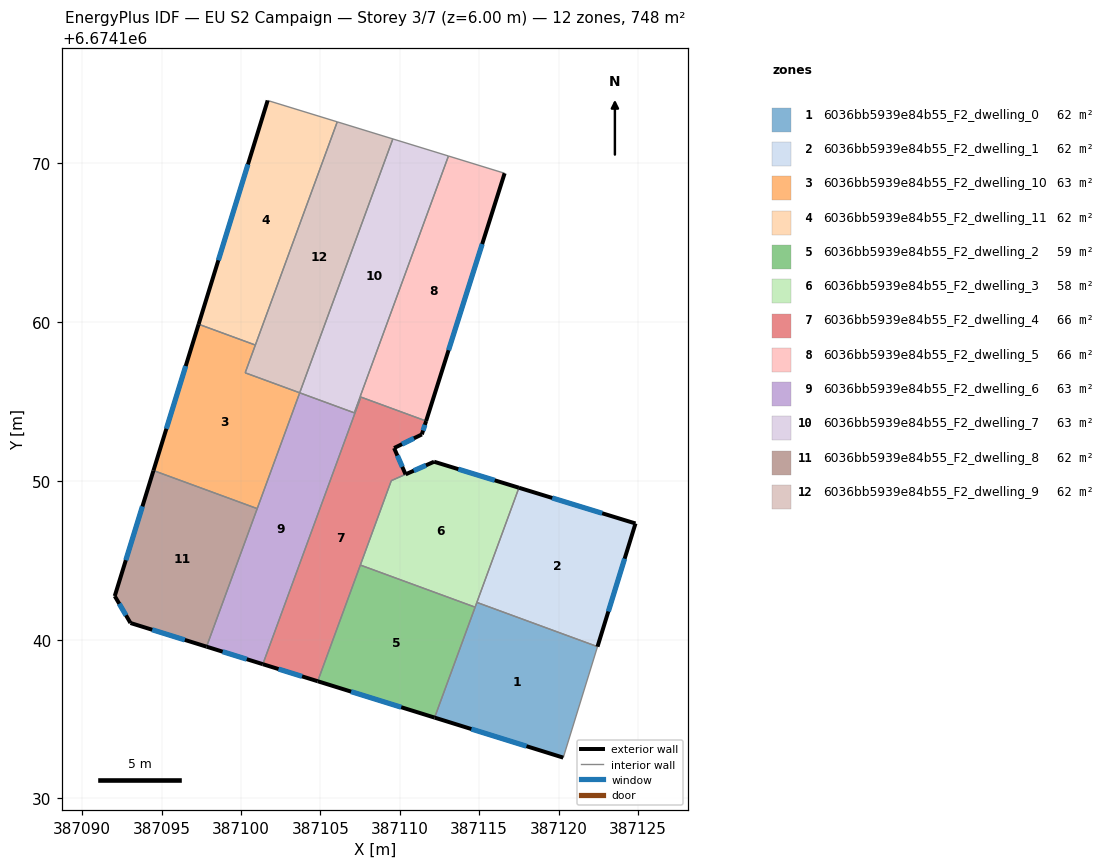
=== STOREY PLAN SPEC (per zone: floor XY polygon, exterior-wall plan segments, windows/doors) ===
zone 1: 6036bb5939e84b55_F2_dwelling_0  (62.3 m²)
  floor: (387122.45, 6674139.56) (387120.29, 6674132.57) (387112.19, 6674135.09) (387114.85, 6674142.35)
  exterior wall: (387112.19, 6674135.09) – (387120.29, 6674132.57)  [8.5 m]
    window: (387114.51, 6674134.37) – (387117.98, 6674133.29)  [4.7 m²]
  interior walls: 4
zone 2: 6036bb5939e84b55_F2_dwelling_1  (62.3 m²)
  floor: (387124.85, 6674147.32) (387122.45, 6674139.56) (387114.85, 6674142.35) (387117.50, 6674149.57)
  exterior wall: (387122.45, 6674139.56) – (387124.85, 6674147.32)  [8.1 m]
    window: (387123.14, 6674141.78) – (387124.16, 6674145.10)  [4.5 m²]
  exterior wall: (387124.85, 6674147.32) – (387117.50, 6674149.57)  [7.7 m]
    window: (387122.75, 6674147.96) – (387119.60, 6674148.93)  [4.2 m²]
  interior walls: 2
zone 3: 6036bb5939e84b55_F2_dwelling_10  (62.6 m²)
  floor: (387100.90, 6674158.56) (387100.26, 6674156.81) (387103.70, 6674155.55) (387103.66, 6674155.46) (387101.02, 6674148.26) (387094.49, 6674150.66) (387097.33, 6674159.87)
  exterior wall: (387097.33, 6674159.87) – (387094.49, 6674150.66)  [9.6 m]
    window: (387096.52, 6674157.24) – (387095.30, 6674153.29)  [5.3 m²]
  interior walls: 6
zone 4: 6036bb5939e84b55_F2_dwelling_11  (62.3 m²)
  floor: (387106.06, 6674172.62) (387100.90, 6674158.56) (387097.33, 6674159.87) (387101.68, 6674173.96)
  exterior wall: (387101.68, 6674173.96) – (387097.33, 6674159.87)  [14.7 m]
    window: (387100.44, 6674169.94) – (387098.57, 6674163.90)  [8.1 m²]
  interior walls: 3
zone 5: 6036bb5939e84b55_F2_dwelling_2  (58.5 m²)
  floor: (387114.74, 6674142.05) (387112.19, 6674135.09) (387104.83, 6674137.38) (387107.52, 6674144.70)
  exterior wall: (387104.83, 6674137.38) – (387112.19, 6674135.09)  [7.7 m]
    window: (387106.93, 6674136.73) – (387110.09, 6674135.75)  [4.2 m²]
  interior walls: 3
zone 6: 6036bb5939e84b55_F2_dwelling_3  (58.0 m²)
  floor: (387117.50, 6674149.57) (387114.74, 6674142.05) (387107.52, 6674144.70) (387109.47, 6674150.02) (387112.16, 6674151.21)
  exterior wall: (387112.16, 6674151.21) – (387110.37, 6674150.42)  [2.0 m]
    window: (387111.65, 6674150.98) – (387110.88, 6674150.64)  [1.1 m²]
  exterior wall: (387117.50, 6674149.57) – (387112.16, 6674151.21)  [5.6 m]
    window: (387115.98, 6674150.04) – (387113.69, 6674150.74)  [3.1 m²]
  interior walls: 5
zone 7: 6036bb5939e84b55_F2_dwelling_4  (65.7 m²)
  floor: (387111.66, 6674153.77) (387111.39, 6674152.93) (387109.64, 6674152.07) (387110.36, 6674150.42) (387109.47, 6674150.02) (387104.83, 6674137.38) (387101.38, 6674138.46) (387107.55, 6674155.28)
  exterior wall: (387101.38, 6674138.46) – (387104.83, 6674137.38)  [3.6 m]
    window: (387102.36, 6674138.15) – (387103.84, 6674137.69)  [2.0 m²]
  exterior wall: (387111.39, 6674152.93) – (387111.66, 6674153.77)  [0.9 m]
    window: (387111.47, 6674153.17) – (387111.58, 6674153.53)  [0.5 m²]
  exterior wall: (387109.64, 6674152.07) – (387111.39, 6674152.93)  [1.9 m]
    window: (387110.14, 6674152.32) – (387110.89, 6674152.68)  [1.1 m²]
  exterior wall: (387110.36, 6674150.42) – (387109.64, 6674152.07)  [1.8 m]
    window: (387110.16, 6674150.89) – (387109.85, 6674151.60)  [1.0 m²]
  interior walls: 5
zone 8: 6036bb5939e84b55_F2_dwelling_5  (66.1 m²)
  floor: (387116.57, 6674169.39) (387116.60, 6674169.38) (387111.66, 6674153.77) (387107.50, 6674155.30) (387113.07, 6674170.46)
  exterior wall: (387111.66, 6674153.77) – (387116.60, 6674169.38)  [16.4 m]
    window: (387113.07, 6674158.23) – (387115.19, 6674164.92)  [9.0 m²]
  interior walls: 5
zone 9: 6036bb5939e84b55_F2_dwelling_6  (62.8 m²)
  floor: (387107.51, 6674155.30) (387107.55, 6674155.28) (387101.38, 6674138.46) (387097.83, 6674139.56) (387103.66, 6674155.46) (387103.70, 6674155.55) (387107.13, 6674154.29) (387107.17, 6674154.38)
  exterior wall: (387097.83, 6674139.56) – (387101.38, 6674138.46)  [3.7 m]
    window: (387098.84, 6674139.25) – (387100.36, 6674138.77)  [2.0 m²]
  interior walls: 8
zone 10: 6036bb5939e84b55_F2_dwelling_7  (62.7 m²)
  floor: (387113.07, 6674170.46) (387107.16, 6674154.38) (387107.13, 6674154.29) (387103.70, 6674155.55) (387103.73, 6674155.64) (387109.56, 6674171.54)
  interior walls: 7
zone 11: 6036bb5939e84b55_F2_dwelling_8  (62.3 m²)
  floor: (387101.02, 6674148.26) (387097.83, 6674139.56) (387093.04, 6674141.05) (387092.05, 6674142.75) (387094.49, 6674150.66)
  exterior wall: (387092.05, 6674142.75) – (387093.04, 6674141.05)  [2.0 m]
    window: (387092.33, 6674142.27) – (387092.76, 6674141.54)  [1.1 m²]
  exterior wall: (387094.49, 6674150.66) – (387092.05, 6674142.75)  [8.3 m]
    window: (387093.79, 6674148.40) – (387092.74, 6674145.01)  [4.6 m²]
  exterior wall: (387093.04, 6674141.05) – (387097.83, 6674139.56)  [5.0 m]
    window: (387094.41, 6674140.63) – (387096.46, 6674139.99)  [2.8 m²]
  interior walls: 2
zone 12: 6036bb5939e84b55_F2_dwelling_9  (61.9 m²)
  floor: (387109.56, 6674171.54) (387103.73, 6674155.64) (387103.69, 6674155.55) (387100.26, 6674156.81) (387106.06, 6674172.62)
  interior walls: 6

=== DERIVED (storey summary) ===
Building: EU S2 Campaign
Storey: 3 of 7  (floor level z = 6.00 m)
Storey gross floor area: 747.6 m²
Zones on this storey: 12
  - 6036bb5939e84b55_F2_dwelling_0: floor 62.3 m²; exterior wall 8.5 m (25.5 m²); 1 window(s) 4.7 m²; WWR 18.4%
  - 6036bb5939e84b55_F2_dwelling_1: floor 62.3 m²; exterior wall 15.8 m (47.4 m²); 2 window(s) 8.7 m²; WWR 18.4%
  - 6036bb5939e84b55_F2_dwelling_10: floor 62.6 m²; exterior wall 9.6 m (28.9 m²); 1 window(s) 5.3 m²; WWR 18.4%
  - 6036bb5939e84b55_F2_dwelling_11: floor 62.3 m²; exterior wall 14.7 m (44.2 m²); 1 window(s) 8.1 m²; WWR 18.4%
  - 6036bb5939e84b55_F2_dwelling_2: floor 58.5 m²; exterior wall 7.7 m (23.1 m²); 1 window(s) 4.2 m²; WWR 18.4%
  - 6036bb5939e84b55_F2_dwelling_3: floor 58.0 m²; exterior wall 7.5 m (22.6 m²); 2 window(s) 4.2 m²; WWR 18.4%
  - 6036bb5939e84b55_F2_dwelling_4: floor 65.7 m²; exterior wall 8.3 m (24.8 m²); 4 window(s) 4.6 m²; WWR 18.4%
  - 6036bb5939e84b55_F2_dwelling_5: floor 66.1 m²; exterior wall 16.4 m (49.1 m²); 1 window(s) 9.0 m²; WWR 18.4%
  - 6036bb5939e84b55_F2_dwelling_6: floor 62.8 m²; exterior wall 3.7 m (11.1 m²); 1 window(s) 2.0 m²; WWR 18.4%
  - 6036bb5939e84b55_F2_dwelling_7: floor 62.7 m²
  - 6036bb5939e84b55_F2_dwelling_8: floor 62.3 m²; exterior wall 15.3 m (45.8 m²); 3 window(s) 8.4 m²; WWR 18.4%
  - 6036bb5939e84b55_F2_dwelling_9: floor 61.9 m²
Zone adjacency (shared interzone walls):
  - 6036bb5939e84b55_F2_dwelling_0 ↔ 6036bb5939e84b55_F2_dwelling_1
  - 6036bb5939e84b55_F2_dwelling_0 ↔ 6036bb5939e84b55_F2_dwelling_2
  - 6036bb5939e84b55_F2_dwelling_0 ↔ 6036bb5939e84b55_F2_dwelling_3
  - 6036bb5939e84b55_F2_dwelling_1 ↔ 6036bb5939e84b55_F2_dwelling_3
  - 6036bb5939e84b55_F2_dwelling_10 ↔ 6036bb5939e84b55_F2_dwelling_11
  - 6036bb5939e84b55_F2_dwelling_10 ↔ 6036bb5939e84b55_F2_dwelling_6
  - 6036bb5939e84b55_F2_dwelling_10 ↔ 6036bb5939e84b55_F2_dwelling_8
  - 6036bb5939e84b55_F2_dwelling_10 ↔ 6036bb5939e84b55_F2_dwelling_9
  - 6036bb5939e84b55_F2_dwelling_11 ↔ 6036bb5939e84b55_F2_dwelling_9
  - 6036bb5939e84b55_F2_dwelling_2 ↔ 6036bb5939e84b55_F2_dwelling_3
  - 6036bb5939e84b55_F2_dwelling_2 ↔ 6036bb5939e84b55_F2_dwelling_4
  - 6036bb5939e84b55_F2_dwelling_3 ↔ 6036bb5939e84b55_F2_dwelling_4
  - 6036bb5939e84b55_F2_dwelling_4 ↔ 6036bb5939e84b55_F2_dwelling_5
  - 6036bb5939e84b55_F2_dwelling_4 ↔ 6036bb5939e84b55_F2_dwelling_6
  - 6036bb5939e84b55_F2_dwelling_5 ↔ 6036bb5939e84b55_F2_dwelling_6
  - 6036bb5939e84b55_F2_dwelling_5 ↔ 6036bb5939e84b55_F2_dwelling_7
  - 6036bb5939e84b55_F2_dwelling_6 ↔ 6036bb5939e84b55_F2_dwelling_7
  - 6036bb5939e84b55_F2_dwelling_6 ↔ 6036bb5939e84b55_F2_dwelling_8
  - 6036bb5939e84b55_F2_dwelling_7 ↔ 6036bb5939e84b55_F2_dwelling_9